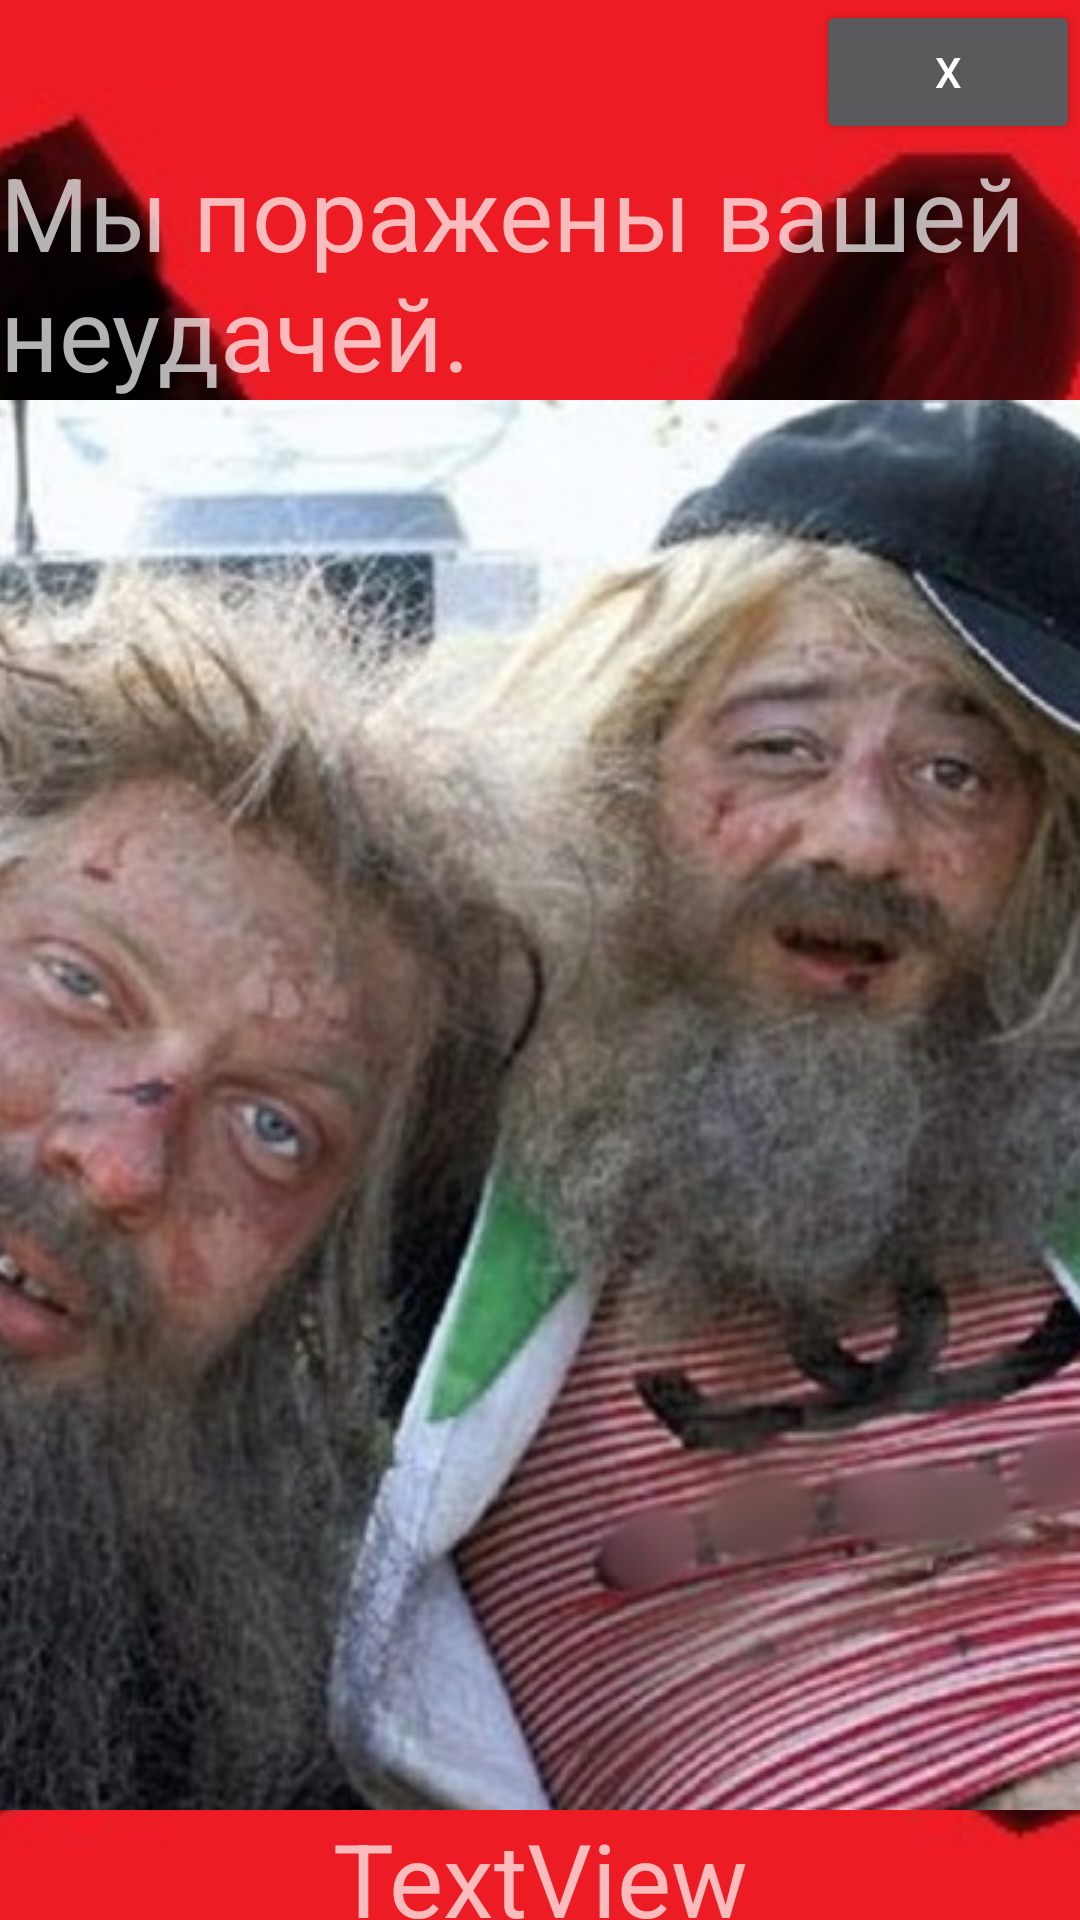

This screen was rendered from an Android layout file. Write that file and the resources it references.
<!-- AndroidManifest.xml: application theme Theme.AppCompat.NoActionBar -->
<!-- res/layout/activity_fail.xml -->
<?xml version="1.0" encoding="utf-8"?>
<androidx.constraintlayout.widget.ConstraintLayout xmlns:android="http://schemas.android.com/apk/res/android"
    xmlns:app="http://schemas.android.com/apk/res-auto"
    xmlns:tools="http://schemas.android.com/tools"
    android:layout_width="match_parent"
    android:layout_height="match_parent"
    tools:context=".Fail">

    <ImageView
        android:id="@+id/imageView6"
        android:layout_width="match_parent"
        android:layout_height="match_parent"
        android:scaleType="centerCrop"
        app:srcCompat="@drawable/falseimg" />

    <TextView
        android:id="@+id/textView5"
        android:layout_width="wrap_content"
        android:layout_height="wrap_content"
        android:text="@string/failtext"
        android:textSize="34sp"
        app:layout_constraintEnd_toEndOf="parent"
        app:layout_constraintStart_toStartOf="parent"
        app:layout_constraintTop_toBottomOf="@+id/button" />

    <ImageView
        android:id="@+id/imageView4"
        android:layout_width="match_parent"
        android:layout_height="wrap_content"
        android:scaleType="center"
        app:layout_constraintTop_toBottomOf="@+id/textView5"
        app:srcCompat="@drawable/failimg"
        tools:layout_editor_absoluteX="0dp" />

    <Button
        android:id="@+id/button"
        android:layout_width="wrap_content"
        android:layout_height="wrap_content"
        android:onClick="menu"
        android:text="X"
        app:layout_constraintEnd_toEndOf="parent"
        app:layout_constraintTop_toTopOf="parent" />

    <TextView
        android:id="@+id/failcoins"
        android:layout_width="wrap_content"
        android:layout_height="wrap_content"
        android:gravity="center"
        android:text="TextView"
        android:textSize="34sp"
        app:layout_constraintEnd_toEndOf="parent"
        app:layout_constraintStart_toStartOf="parent"
        app:layout_constraintTop_toBottomOf="@+id/imageView4" />
</androidx.constraintlayout.widget.ConstraintLayout>
<!-- resources referenced by this layout -->
<resources>
  <!-- drawable failimg: jpg bitmap (drawable, 106008 bytes) -->
  <!-- drawable falseimg: jpg bitmap (drawable, 15243 bytes) -->
  <string name="failtext">Мы поражены вашей неудачей.</string>
</resources>
